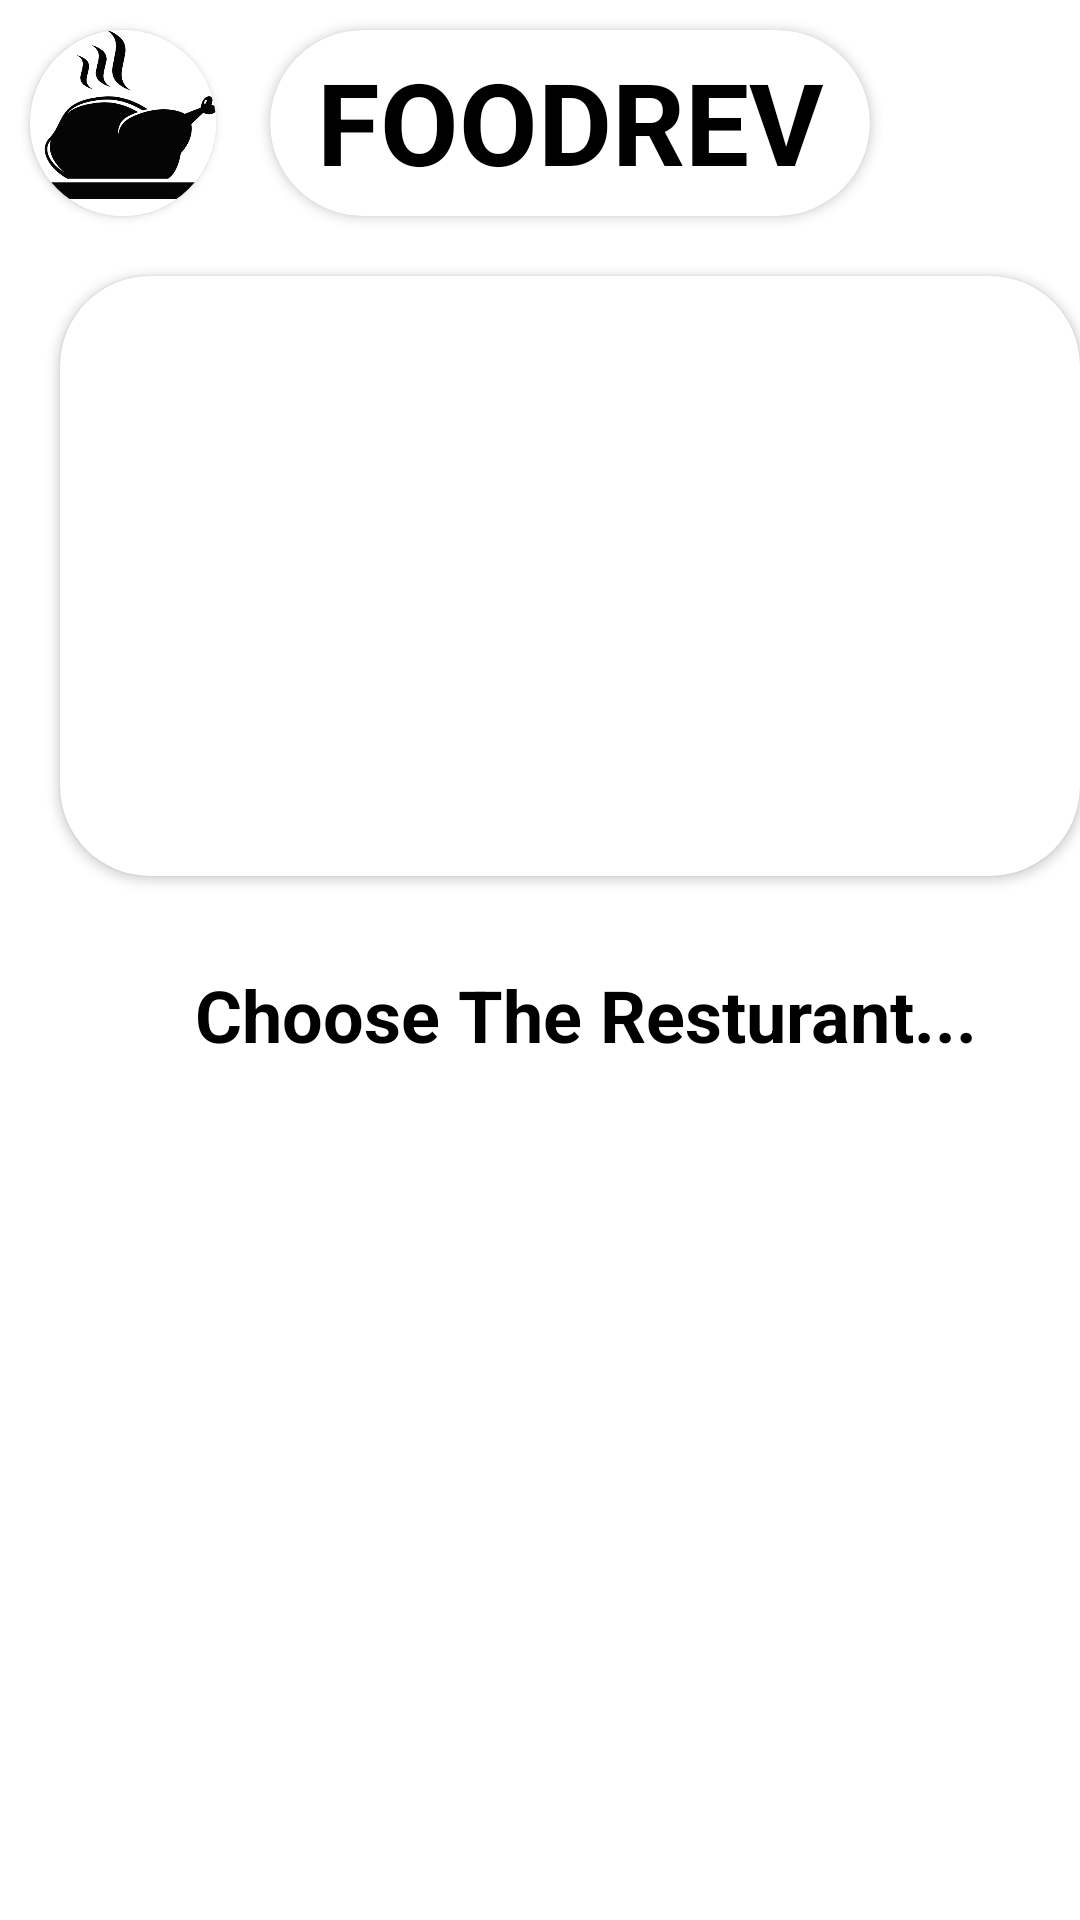

Android layout source for this screen:
<!-- AndroidManifest.xml: application theme Theme.FoodRev -->
<!-- res/layout/activity_chinesefood.xml -->
<?xml version="1.0" encoding="utf-8"?>
<RelativeLayout xmlns:android="http://schemas.android.com/apk/res/android"
    xmlns:app="http://schemas.android.com/apk/res-auto"
    xmlns:tools="http://schemas.android.com/tools"
    android:layout_width="match_parent"
    android:layout_height="match_parent"
    tools:context=".Chinesefood">

    <androidx.cardview.widget.CardView
        android:id="@+id/logoF"
        android:layout_width="62dp"
        android:layout_height="62dp"
        android:layout_marginStart="10dp"
        android:layout_marginTop="10dp"
        app:cardCornerRadius="57dp">

        <ImageView
            android:id="@+id/logoIv"
            android:layout_width="62dp"
            android:layout_height="62dp"
            android:src="@drawable/logo">
        </ImageView>
    </androidx.cardview.widget.CardView>

    <androidx.cardview.widget.CardView
        android:id="@+id/titleC"
        android:layout_width="200dp"
        android:layout_height="62dp"
        android:layout_marginTop="10dp"
        android:layout_marginStart="90dp"
        app:cardCornerRadius="57dp">

        <TextView
            android:id="@+id/tTitle"
            android:layout_width="200dp"
            android:layout_height="62dp"
            android:text="FOODREV"
            android:layout_marginTop="5dp"
            android:gravity="center_horizontal"
            android:textSize="38sp"
            android:textStyle="bold"
            android:textColor="@color/black">

        </TextView>
    </androidx.cardview.widget.CardView>

    <androidx.cardview.widget.CardView
        android:id="@+id/menu"
        android:layout_width="350dp"
        android:layout_height="200dp"
        android:layout_below="@+id/titleC"
        android:layout_marginStart="20dp"
        android:layout_marginTop="20dp"
        app:cardCornerRadius="30dp">

        <ImageView
            android:id="@+id/iv"
            android:layout_width="350dp"
            android:layout_height="200dp"
            android:scaleType="centerCrop"
            android:src="@drawable/menu7">
        </ImageView>
        <TextView
            android:id="@+id/chineseFood"
            android:layout_width="wrap_content"
            android:layout_height="wrap_content"
            android:layout_marginTop="140dp"
            android:layout_marginStart="30dp"
            android:text="@string/chinesefood"
            android:textColor="@color/white"
            android:textSize="48sp"
            android:textStyle="bold">

        </TextView>
    </androidx.cardview.widget.CardView>

    <TextView
        android:id="@+id/ffText"
        android:layout_width="wrap_content"
        android:layout_height="wrap_content"
        android:text="Choose The Resturant..."
        android:layout_below="@+id/menu"
        android:textSize="24sp"
        android:textColor="@color/black"
        android:textStyle="bold"
        android:layout_marginStart="65dp"
        android:layout_marginTop="30dp">

    </TextView>

    <androidx.recyclerview.widget.RecyclerView
        android:id="@+id/recyclerview"
        android:layout_width="match_parent"
        android:layout_height="match_parent"
        android:layout_below="@id/ffText"
        android:layout_marginTop="20dp">

    </androidx.recyclerview.widget.RecyclerView>

</RelativeLayout>
<!-- resources referenced by this layout -->
<resources>
  <color name="black">#FF000000</color>
  <color name="white">#FFFFFFFF</color>
  <!-- drawable logo: png bitmap (drawable, 25268 bytes) -->
  <string name="chinesefood">Chinese Food</string>
  <style name="Theme.FoodRev" parent="Theme.MaterialComponents.DayNight.DarkActionBar">
          
          <item name="colorPrimary">@color/purple_500</item>
          <item name="colorPrimaryVariant">@color/purple_700</item>
          <item name="colorOnPrimary">@color/white</item>
          
          <item name="colorSecondary">@color/teal_200</item>
          <item name="colorSecondaryVariant">@color/teal_700</item>
          <item name="colorOnSecondary">@color/black</item>
          
          <item name="android:statusBarColor" tools:targetApi="l">?attr/colorPrimaryVariant</item>
          
      </style>
  <color name="purple_500">#FF000000</color>
  <color name="purple_700">#FF000000</color>
  <color name="teal_200">#FF000000</color>
  <color name="teal_700">#FF018786</color>
</resources>
